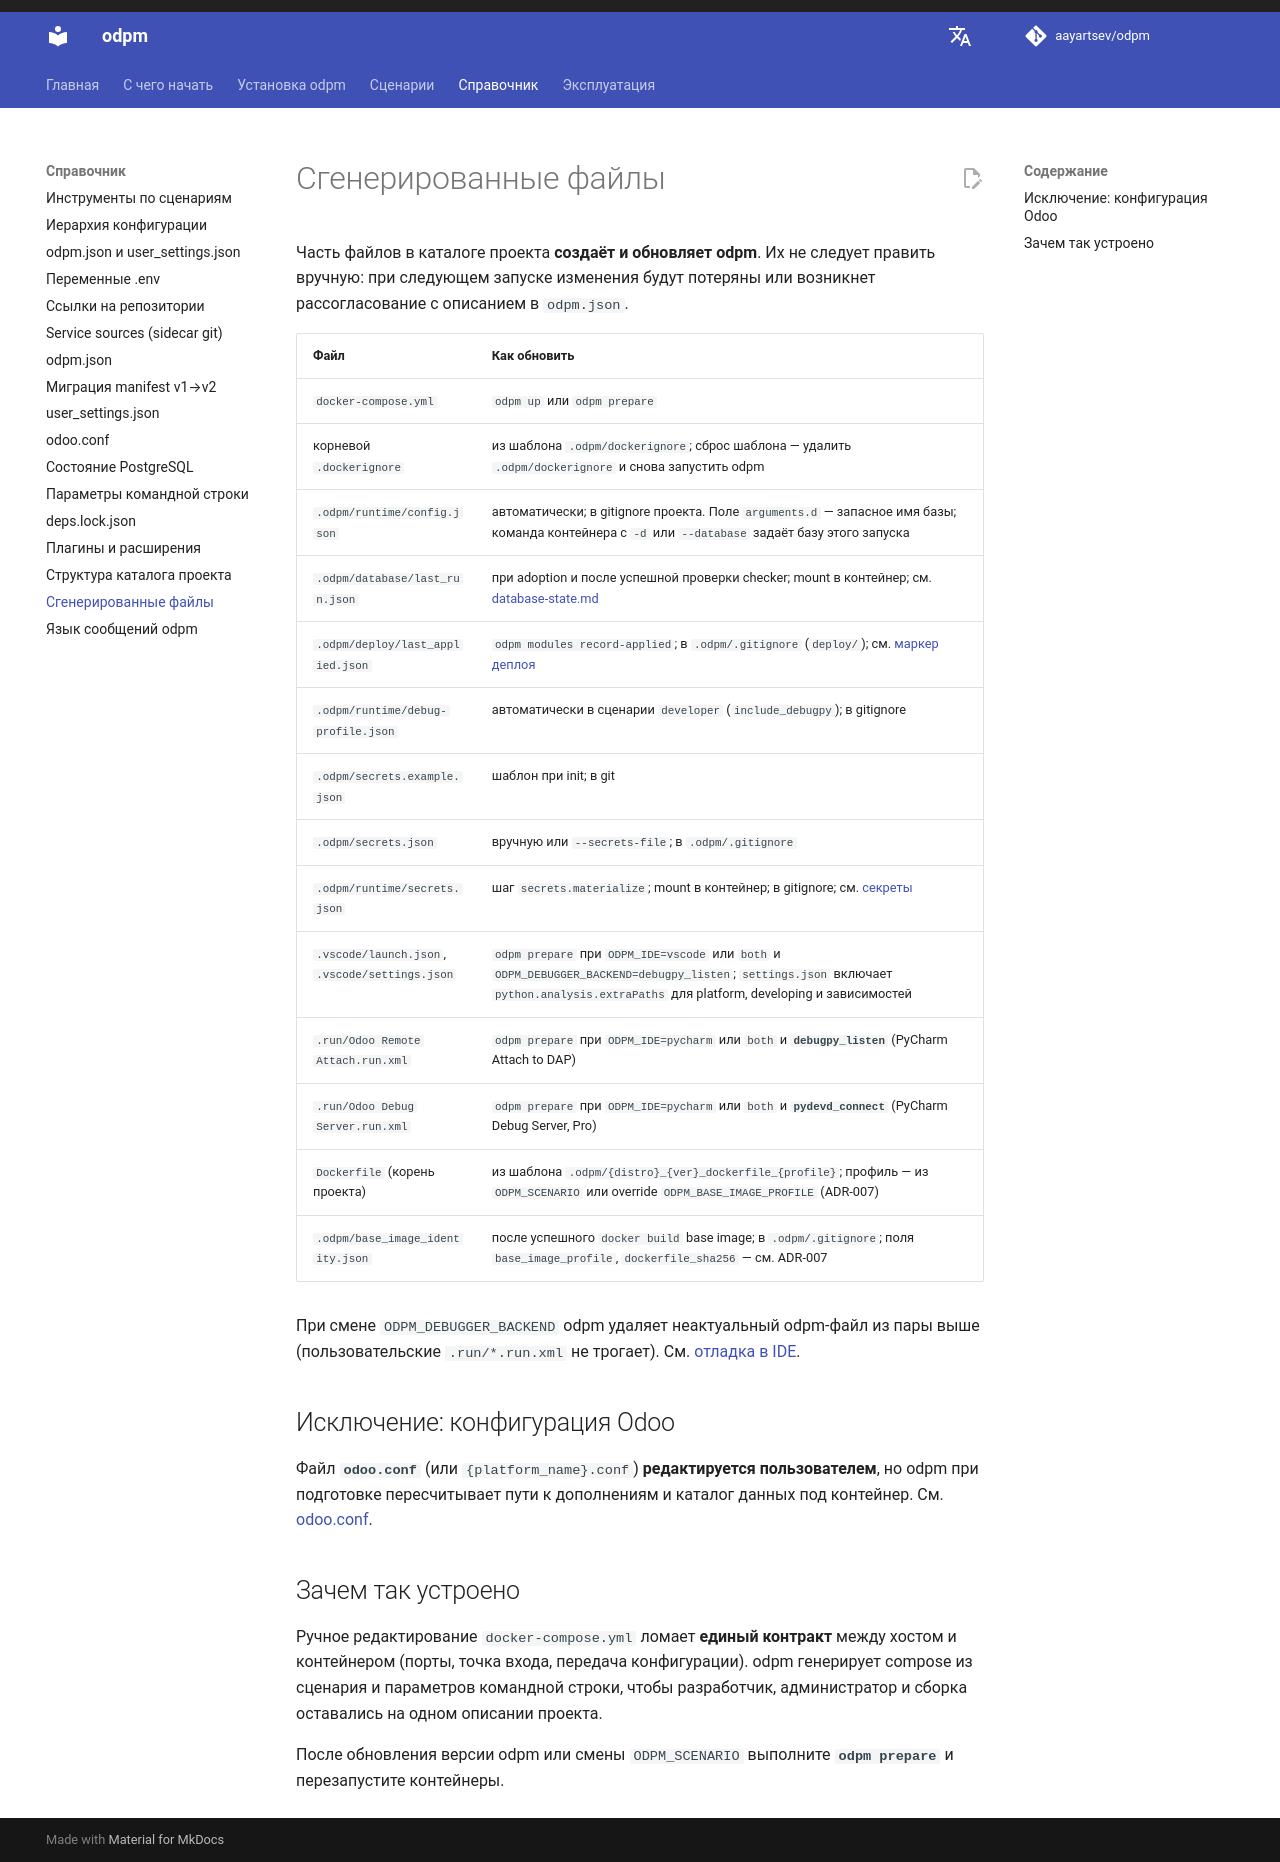

repository: aayartsev/odpm · page: dev/reference/generated-files/index.html · generator: mkdocs

# Сгенерированные файлы

Часть файлов в каталоге проекта **создаёт и обновляет odpm**. Их не следует править вручную: при следующем запуске изменения будут потеряны или возникнет рассогласование с описанием в `odpm.json`.

| Файл | Как обновить |
|------|----------------|
| `docker-compose.yml` | `odpm` или `odpm --skip-start` |
| корневой `.dockerignore` | из шаблона `.odpm/dockerignore`; сброс шаблона — удалить `.odpm/dockerignore` и снова запустить odpm |
| `.odpm/runtime/config.json` | автоматически; в gitignore проекта |
| `.odpm/database/last_run.json` | при adoption и после успешной проверки checker; mount в контейнер; см. [database-state.md](database-state.md) |
| `.odpm/deploy/last_applied.json` | `odpm modules record-applied`; в `.odpm/.gitignore` (`deploy/`); см. [маркер деплоя](deploy-marker.md) |
| `.odpm/runtime/debug-profile.json` | автоматически в сценарии `developer` (`include_debugpy`); в gitignore |
| `.odpm/secrets.example.json` | шаблон при init; в git |
| `.odpm/secrets.json` | вручную или `--secrets-file`; в `.odpm/.gitignore` |
| `.odpm/runtime/secrets.json` | шаг `secrets.materialize`; mount в контейнер; в gitignore; см. [секреты](../operations/secrets.md) |
| `.vscode/launch.json`, `.vscode/settings.json` | `odpm --skip-start` при `ODPM_IDE=vscode` или `both` и `ODPM_DEBUGGER_BACKEND=debugpy_listen`; `settings.json` включает `python.analysis.extraPaths` для platform, developing и зависимостей |
| `.run/Odoo Remote Attach.run.xml` | `odpm --skip-start` при `ODPM_IDE=pycharm` или `both` и **`debugpy_listen`** (PyCharm Attach to DAP) |
| `.run/Odoo Debug Server.run.xml` | `odpm --skip-start` при `ODPM_IDE=pycharm` или `both` и **`pydevd_connect`** (PyCharm Debug Server, Pro) |
| `Dockerfile` (корень проекта) | из шаблона `.odpm/{distro}_{ver}_dockerfile_{profile}`; профиль — из `ODPM_SCENARIO` или override `ODPM_BASE_IMAGE_PROFILE` (ADR-007) |
| `.odpm/base_image_identity.json` | после успешного `docker build` base image; в `.odpm/.gitignore`; поля `base_image_profile`, `dockerfile_sha256` — см. ADR-007 |

При смене `ODPM_DEBUGGER_BACKEND` odpm удаляет неактуальный odpm-файл из пары выше (пользовательские `.run/*.run.xml` не трогает). См. [отладка в IDE](../operations/vscode-debug.md).

## Исключение: конфигурация Odoo

Файл **`odoo.conf`** (или `{platform_name}.conf`) **редактируется пользователем**, но odpm при подготовке пересчитывает пути к дополнениям и каталог данных под контейнер. См. [odoo.conf](odoo-conf.md).

## Зачем так устроено

Ручное редактирование `docker-compose.yml` ломает **единый контракт** между хостом и контейнером (порты, точка входа, передача конфигурации). odpm генерирует compose из сценария и параметров командной строки, чтобы разработчик, администратор и сборка оставались на одном описании проекта.

После обновления версии odpm или смены `ODPM_SCENARIO` выполните **`odpm --skip-start`** и перезапустите контейнеры.
